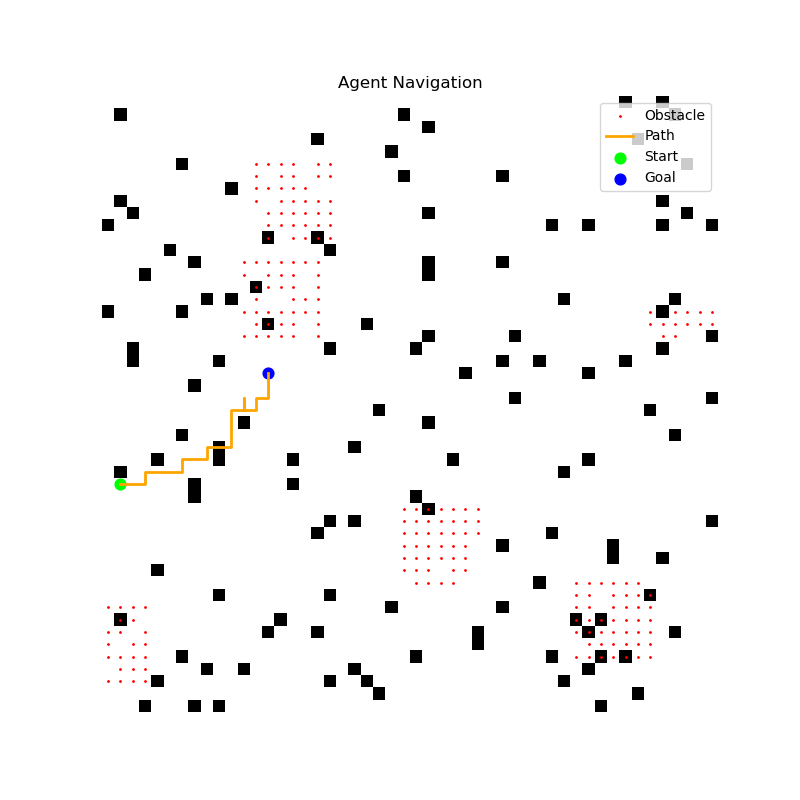

The file beside this chart, header and first rows:
x, y
31, 1
31, 2
31, 3
30, 3
30, 4
30, 5
30, 6
29, 6
29, 7
29, 8
28, 8
28, 9
28, 10
27, 10
26, 10
25, 10
25, 11
24, 11
25, 11
25, 12
24, 12
24, 13
23, 13
22, 13
